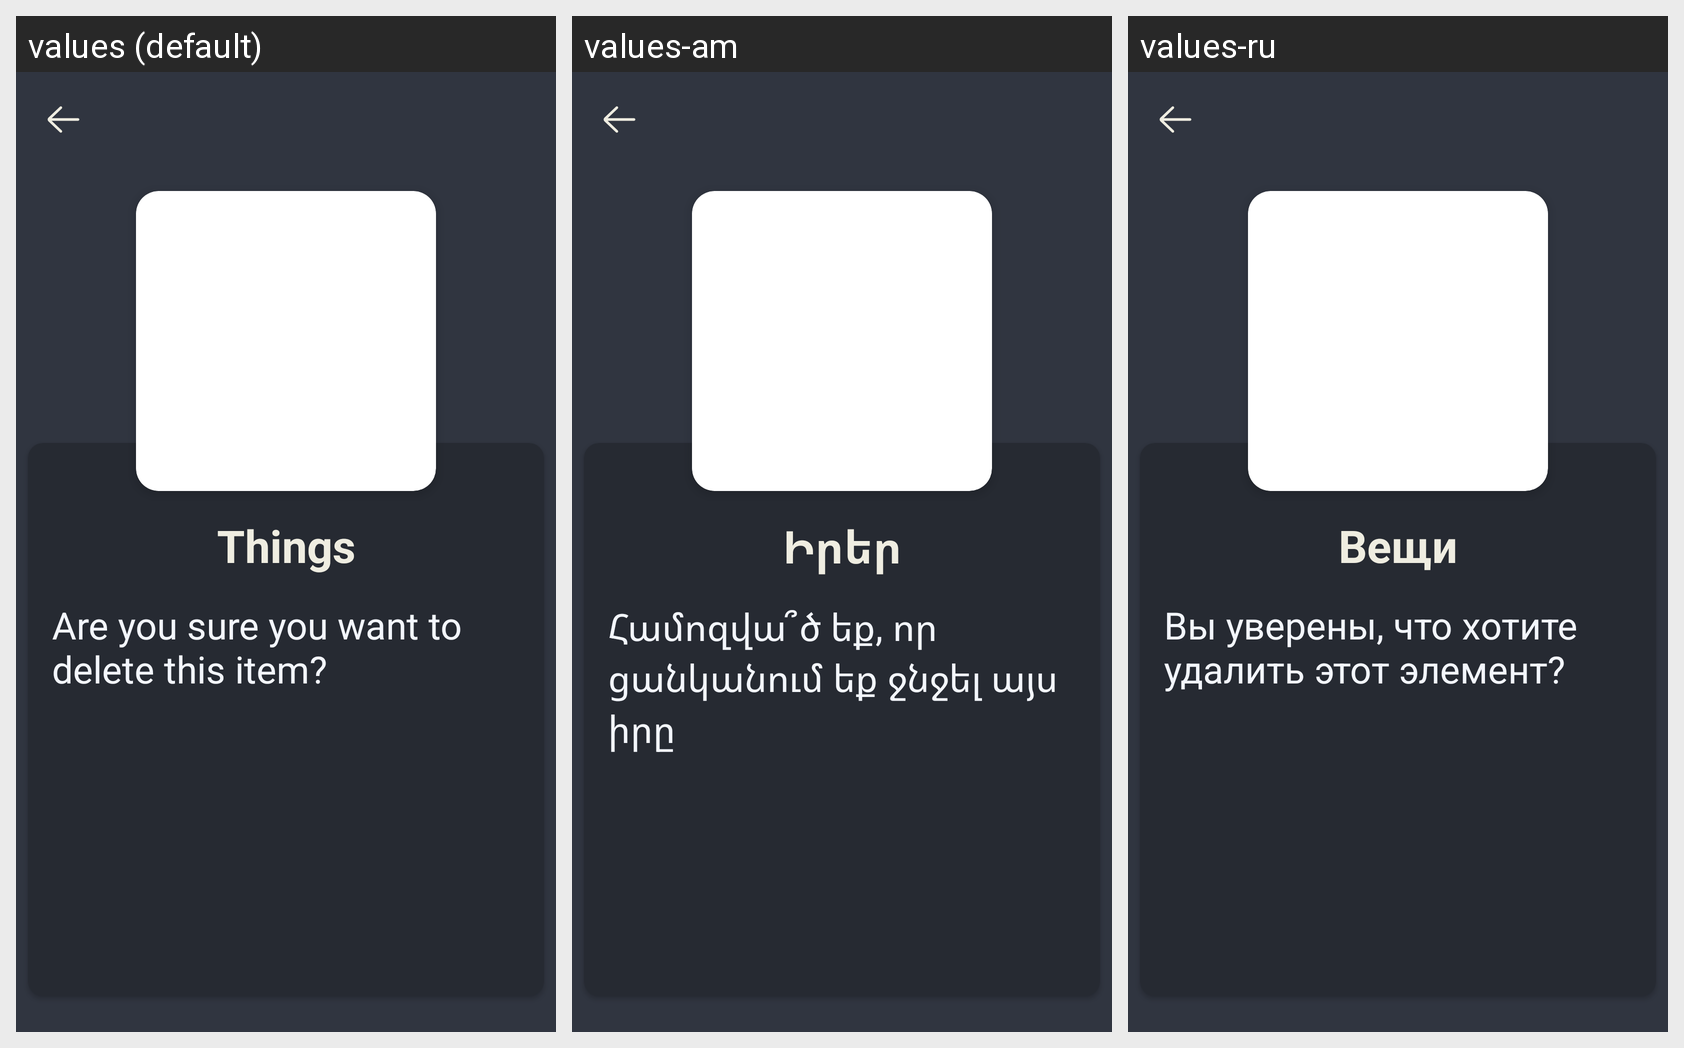

Translations of the strings shown on this Android screen, per locale in the grid:
Android screen res/layout/activity_thing_details.xml rendered under 3 locales, left to right: values (default), values-am, values-ru. Device: Nexus 5 (rendered at 1080×1920; each locale shown at half size, 540×960, under a caption strip naming it); theme AppTheme.NoActionBar.
Strings drawn on this screen, with the default value and each locale's value (text and hints the layout hard-codes appear in the picture but are not listed):

things
  values: Things
  values-am: Իրեր
  values-ru: Вещи

are_you_sure
  values: Are you sure you want to delete this item?
  values-am: Համոզվա՞ծ եք, որ ցանկանում եք ջնջել այս իրը
  values-ru: Вы уверены, что хотите удалить этот элемент?
